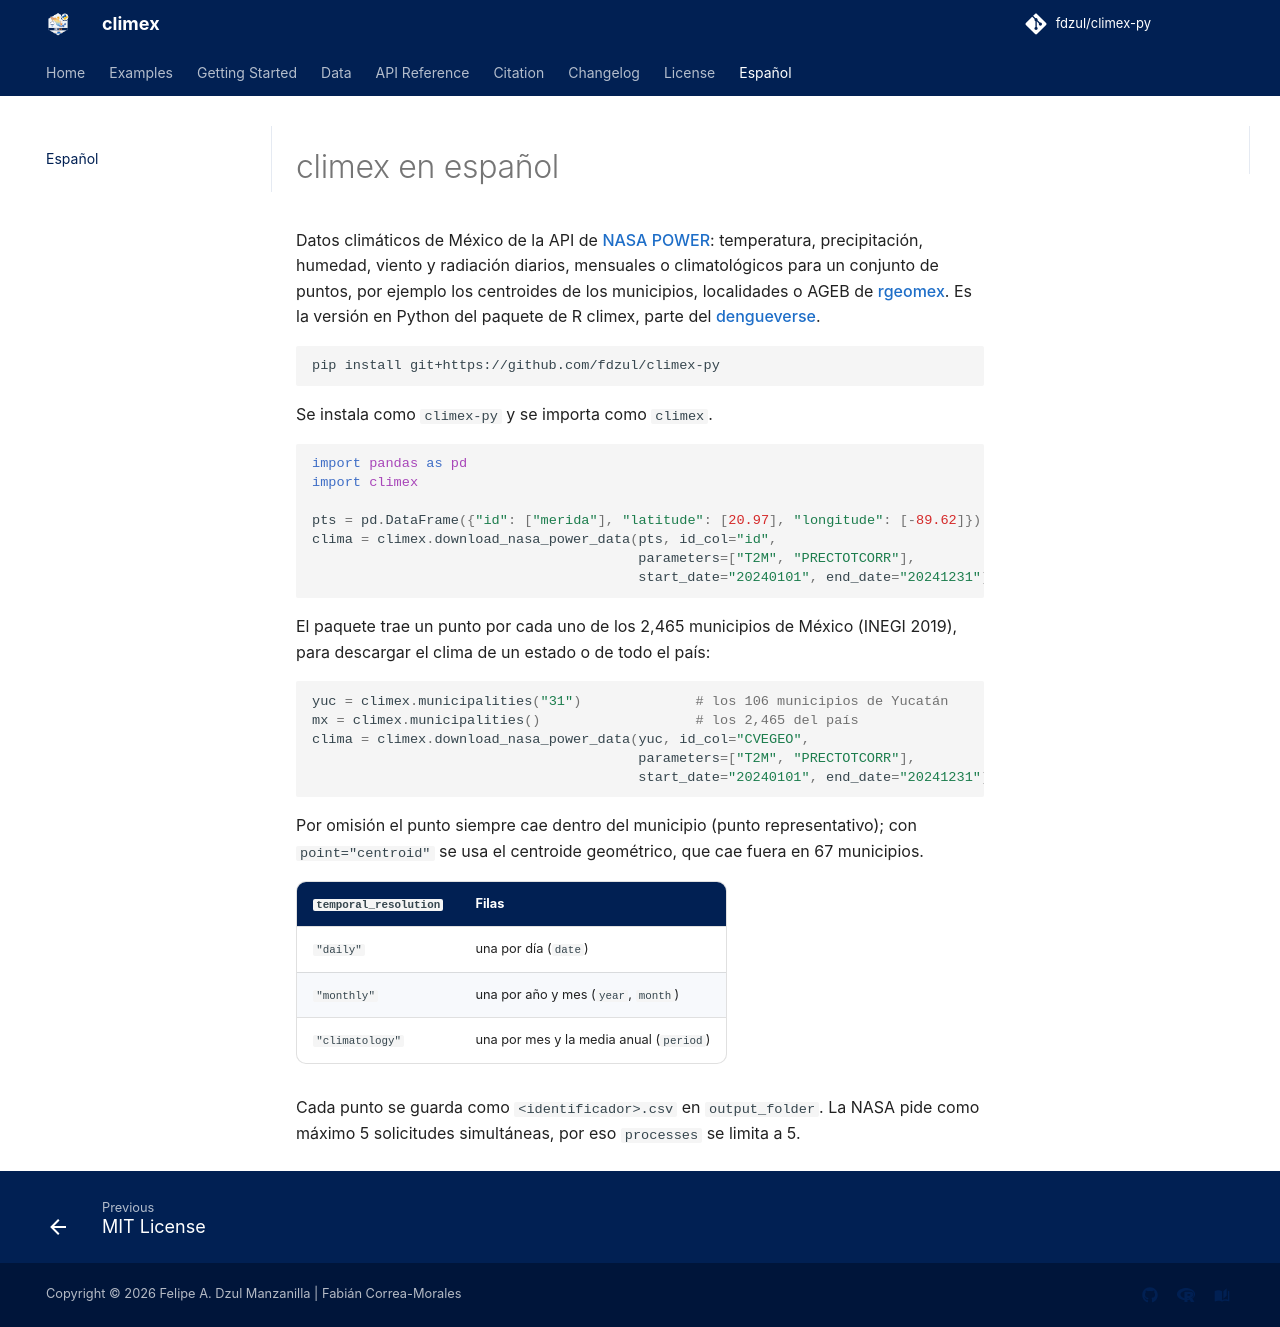

repository: fdzul/climex-py · page: es/index.html · generator: mkdocs

# climex en español

Datos climáticos de México de la API de [NASA POWER](https://power.larc.nasa.gov):
temperatura, precipitación, humedad, viento y radiación diarios, mensuales o
climatológicos para un conjunto de puntos, por ejemplo los centroides de los
municipios, localidades o AGEB de [rgeomex](https://fdzul.github.io/rgeomex-py/).
Es la versión en Python del paquete de R climex, parte del
[dengueverse](https://fdzul.github.io/dengueverse/).

```bash
pip install git+https://github.com/fdzul/climex-py
```

Se instala como `climex-py` y se importa como `climex`.

```python
import pandas as pd
import climex

pts = pd.DataFrame({"id": ["merida"], "latitude": [20.97], "longitude": [-89.62]})
clima = climex.download_nasa_power_data(pts, id_col="id",
                                        parameters=["T2M", "PRECTOTCORR"],
                                        start_date="20240101", end_date="20241231")
```

El paquete trae un punto por cada uno de los 2,465 municipios de México
(INEGI 2019), para descargar el clima de un estado o de todo el país:

```python
yuc = climex.municipalities("31")              # los 106 municipios de Yucatán
mx = climex.municipalities()                   # los 2,465 del país
clima = climex.download_nasa_power_data(yuc, id_col="CVEGEO",
                                        parameters=["T2M", "PRECTOTCORR"],
                                        start_date="20240101", end_date="20241231")
```

Por omisión el punto siempre cae dentro del municipio (punto representativo);
con `point="centroid"` se usa el centroide geométrico, que cae fuera en 67
municipios.

| `temporal_resolution` | Filas |
|---|---|
| `"daily"` | una por día (`date`) |
| `"monthly"` | una por año y mes (`year`, `month`) |
| `"climatology"` | una por mes y la media anual (`period`) |

Cada punto se guarda como `<identificador>.csv` en `output_folder`. La NASA
pide como máximo 5 solicitudes simultáneas, por eso `processes` se limita a 5.
